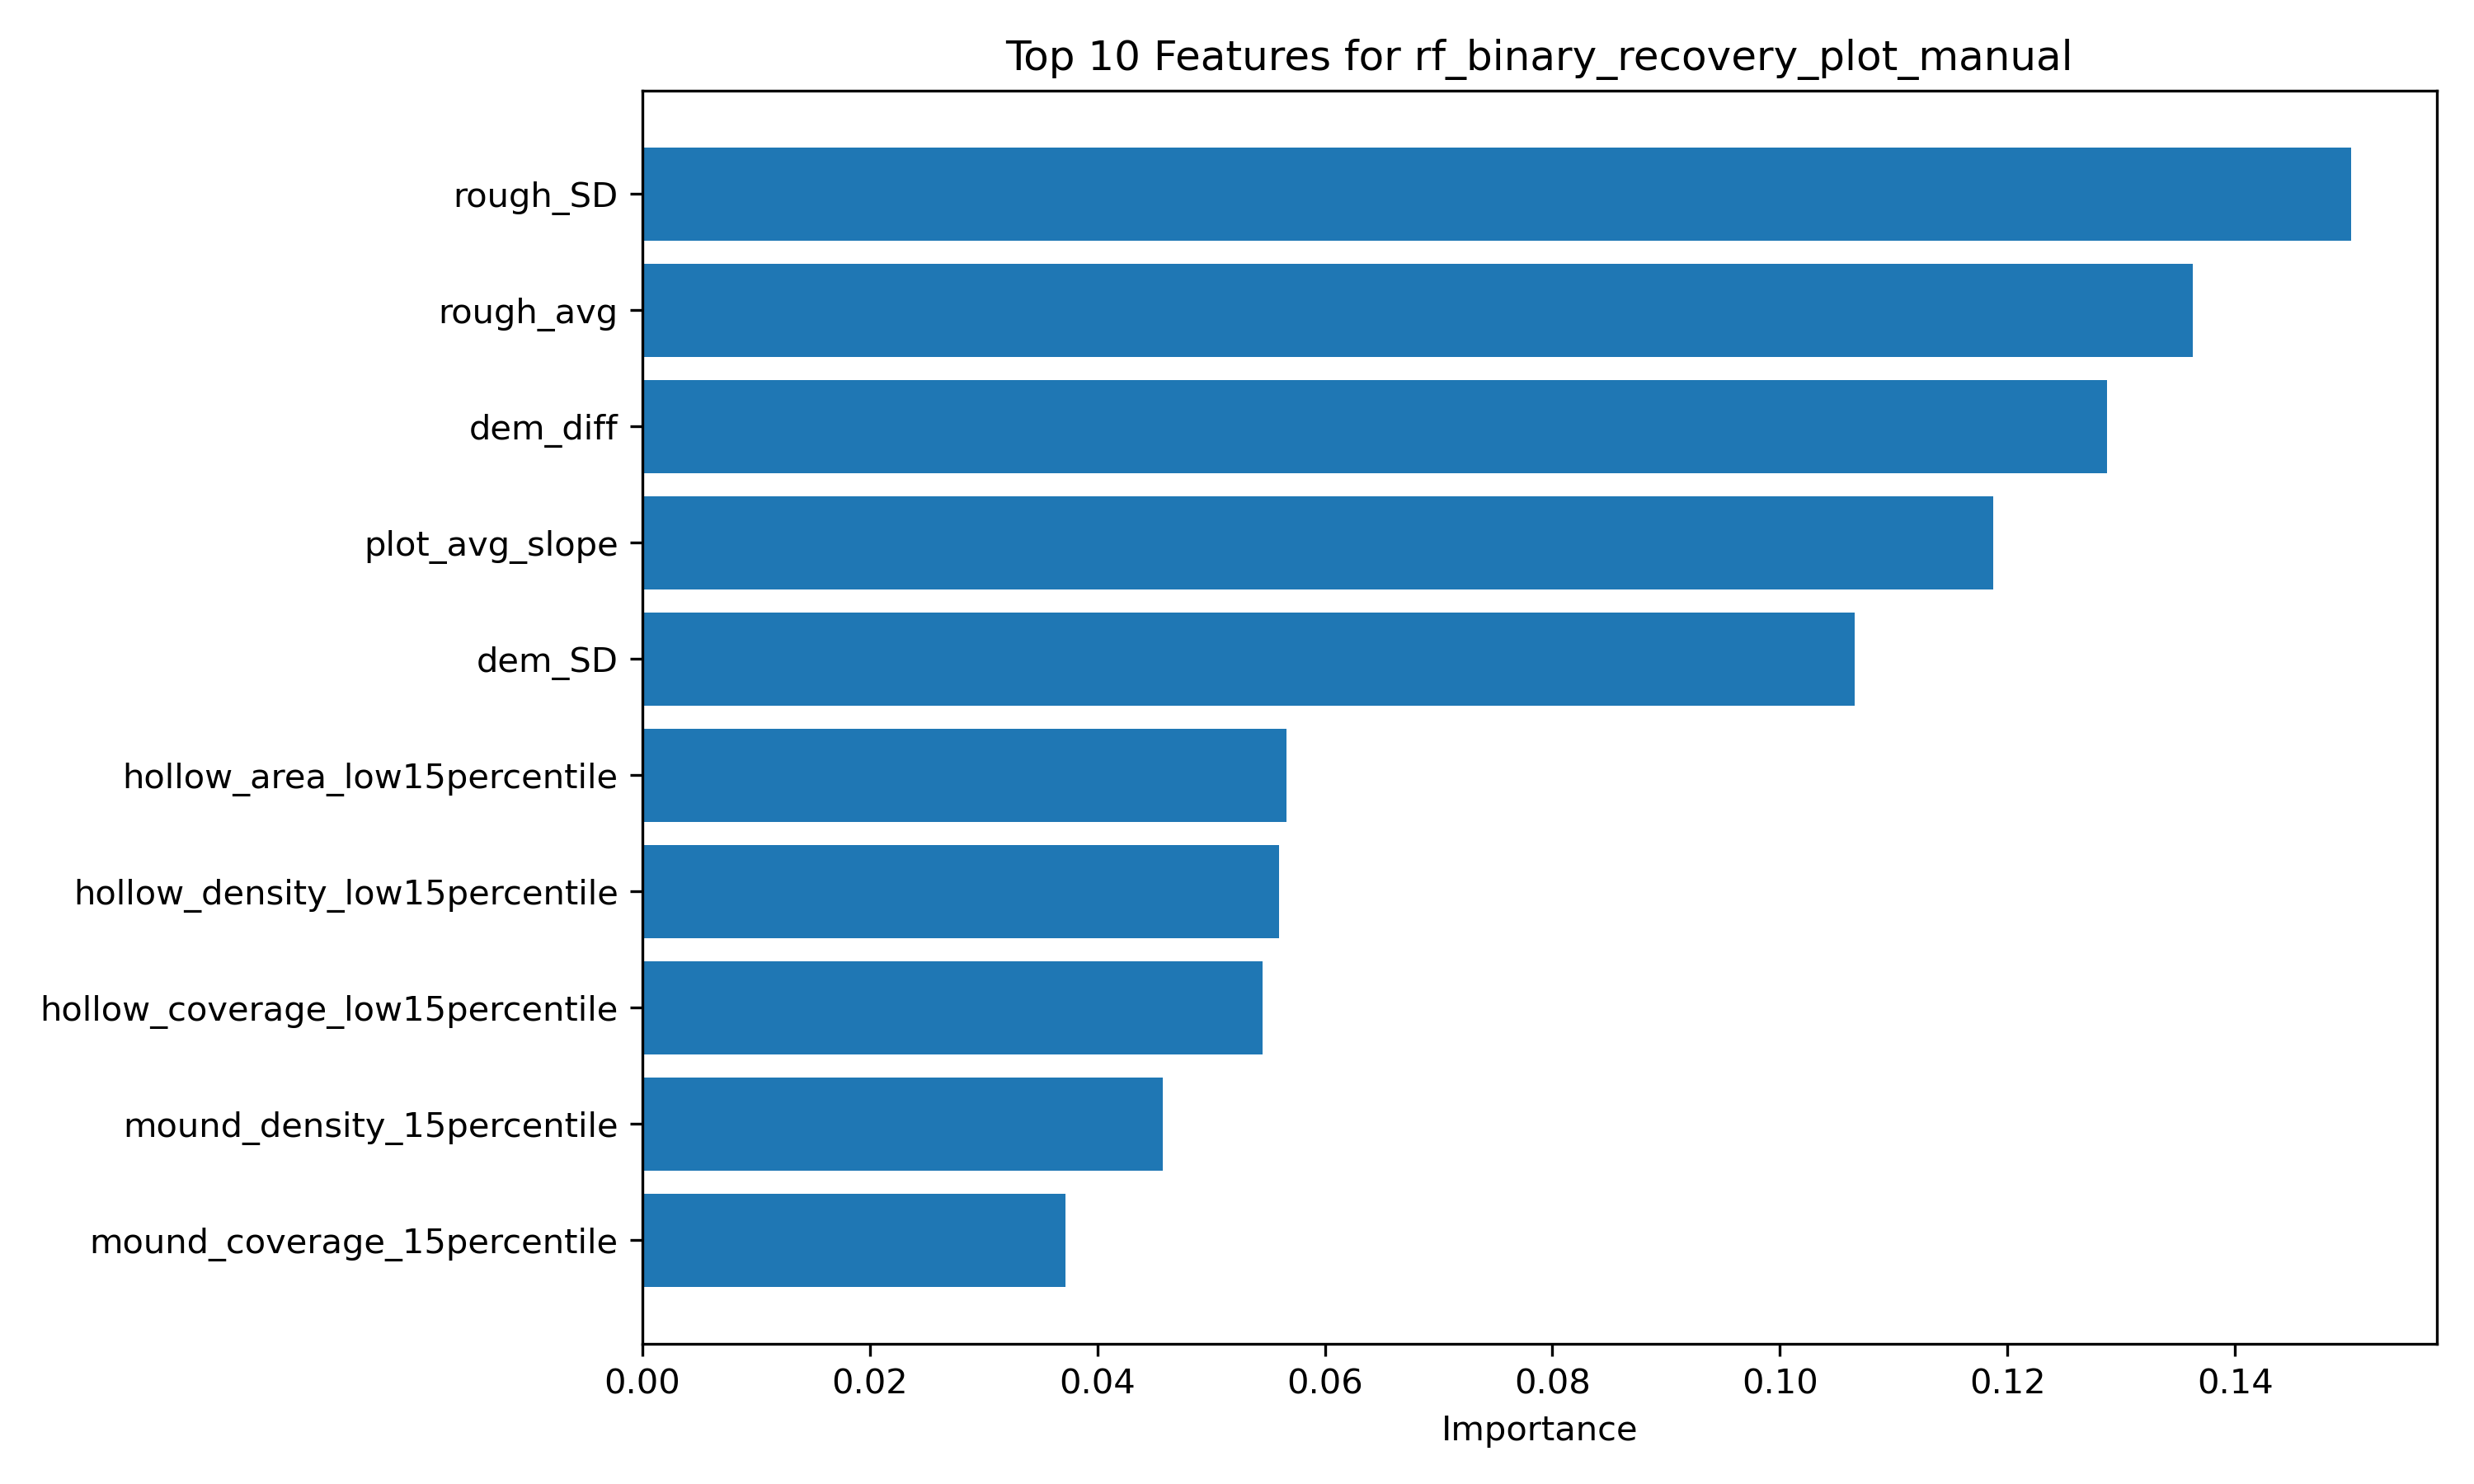

The table this chart was drawn from, first rows:
feature, importance
rough_SD, 0.1502
rough_avg, 0.1363
dem_diff, 0.1287
plot_avg_slope, 0.1187
dem_SD, 0.1066
hollow_area_low15percentile, 0.05661
hollow_density_low15percentile, 0.05598
hollow_coverage_low15percentile, 0.05452
mound_density_15percentile, 0.04574
mound_coverage_15percentile, 0.03723
